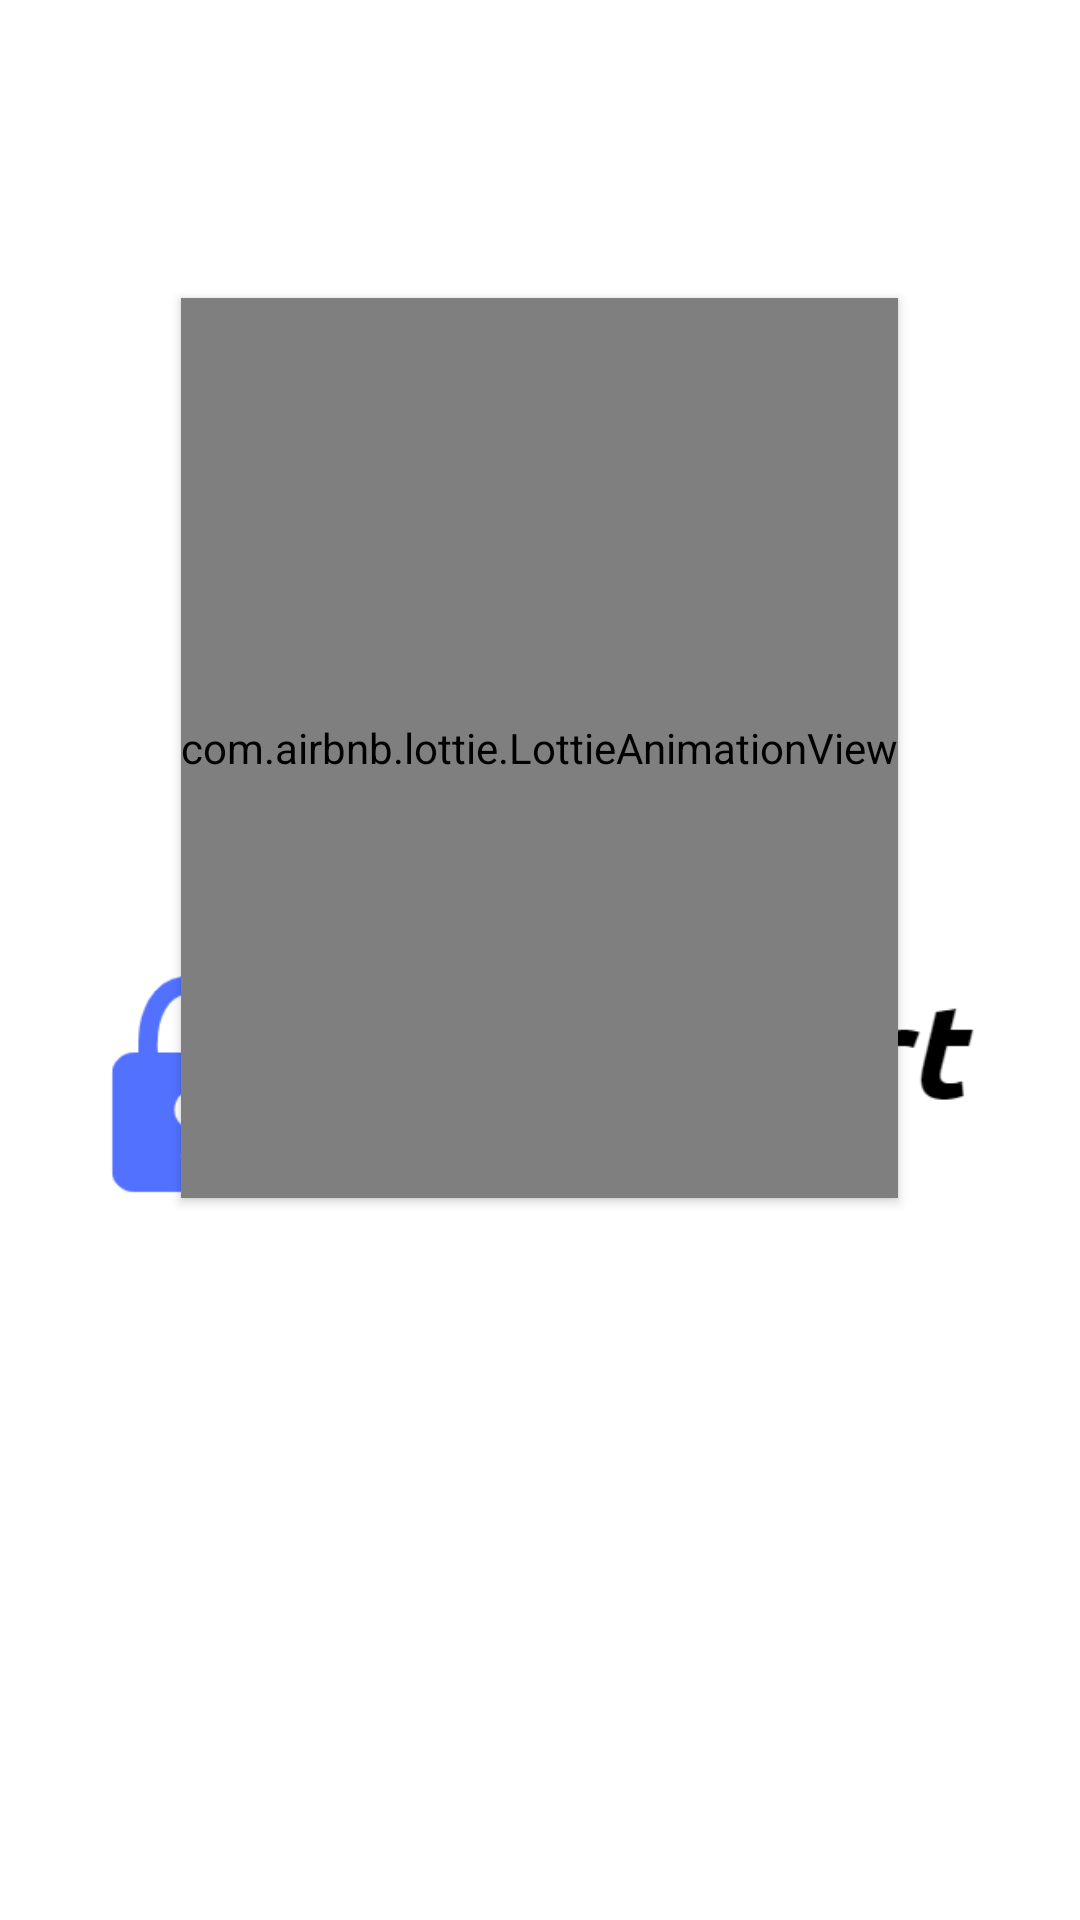

Write the Android layout XML for this screen, with the resource values it uses.
<!-- AndroidManifest.xml: application theme Theme.MyApplication -->
<!-- res/layout/activity_main.xml -->
<?xml version="1.0" encoding="utf-8"?>
<androidx.constraintlayout.widget.ConstraintLayout
    xmlns:android="http://schemas.android.com/apk/res/android"
    xmlns:app="http://schemas.android.com/apk/res-auto"
    xmlns:tools="http://schemas.android.com/tools"
    android:layout_width="match_parent"
    android:layout_height="match_parent"
    android:background="@color/white"
    tools:context=".MainActivity">


    <androidx.appcompat.widget.AppCompatButton
        android:id="@+id/buttongetstarted"
        android:background="#AFBAC5"
        android:layout_width="wrap_content"
        android:layout_height="wrap_content"
        android:layout_marginTop="200dp"
        android:elevation="500dp"
        android:padding="2dp"
        android:textSize="12sp"
        android:fontFamily="sans-serif-light"
        android:text="get started!"
        android:textColor="#2A3540"
        android:textAllCaps="true"
        app:layout_constraintEnd_toEndOf="parent"
        app:layout_constraintStart_toStartOf="parent"
        app:layout_constraintTop_toBottomOf="@+id/imageView2" />

    <ImageView
        android:id="@+id/imageView2"
        android:layout_width="307dp"
        android:layout_height="198dp"
        android:layout_marginTop="264dp"
        app:layout_constraintEnd_toEndOf="parent"
        app:layout_constraintStart_toStartOf="parent"
        app:layout_constraintTop_toTopOf="parent"
        app:srcCompat="@drawable/logo" />

    <com.airbnb.lottie.LottieAnimationView
        android:id="@+id/lottie1"
        android:layout_width="wrap_content"
        android:layout_height="300dp"
        android:elevation="2dp"
        app:layout_constraintBottom_toBottomOf="parent"
        app:layout_constraintEnd_toEndOf="parent"
        app:layout_constraintHorizontal_bias="0.498"
        app:layout_constraintStart_toStartOf="parent"
        app:layout_constraintTop_toTopOf="parent"
        app:layout_constraintVertical_bias="0.292"
        app:lottie_autoPlay="true"
        app:lottie_rawRes="@raw/splash2" />

</androidx.constraintlayout.widget.ConstraintLayout>
<!-- resources referenced by this layout -->
<resources>
  <color name="white">#FFFFFFFF</color>
  <!-- drawable logo: png bitmap (drawable-v24, 15708 bytes) -->
  <style name="Theme.MyApplication" parent="Theme.AppCompat.Light.NoActionBar">
          
          <item name="colorPrimary">@color/purple_500</item>
          <item name="colorPrimaryVariant">@color/purple_700</item>
          <item name="colorOnPrimary">@color/white</item>
          
          <item name="colorSecondary">@color/teal_200</item>
          <item name="colorSecondaryVariant">@color/teal_700</item>
          <item name="colorOnSecondary">@color/black</item>
          
          <item name="android:statusBarColor" tools:targetApi="l">?attr/colorPrimaryVariant</item>
          
  
  
      </style>
  <color name="purple_500">#FF6200EE</color>
  <color name="purple_700">#FF3700B3</color>
  <color name="teal_200">#FF03DAC5</color>
  <color name="teal_700">#FF018786</color>
  <color name="black">#FF000000</color>
</resources>
